Run: headless pygame with SDL's dummy video driver; simulated clock (each Clock.tick advances the game by its frame time, no real sleeping); random seed 0; keys injected as events and as key.get_pressed() state; no mouse input.
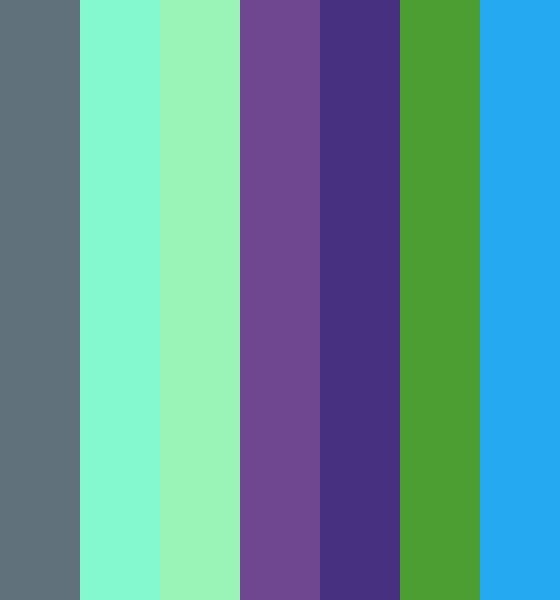
Frame 1 of 4 · flips 1–60 · no input
Frame 2 of 4 · flips 61–180 · tapped SPACE, RETURN · held RIGHT (→), D · screen unchanged from frame 1, image omitted
Frame 3 of 4 · flips 181–300 · held DOWN (↓), S · screen unchanged from frame 2, image omitted
Frame 4 of 4 · flips 301–420 · held LEFT (←), A, UP (↑), W · screen unchanged from frame 3, image omitted

The pygame program that drew these frames:

import pygame, sys, random

# set up screen
screen = pygame.display.set_mode((560,600))
clock = pygame.time.Clock()

# list of x coordinates for rects
x_positions_list = [i*40 for i in range(1,14,2)]

class Rect(pygame.sprite.Sprite):
    def __init__(self):
        super().__init__()
        self.image = pygame.Surface((80,600))
        self.image.fill(self.random_color())
        self.rect = self.image.get_rect()

    def random_color(self):
        red = random.randint(0,255)
        green = random.randint(0,255)
        blue = random.randint(0,255)
        return (red,green,blue)
    
    def placement(self):
        global x_positions_list
        if len(x_positions_list) > 0:
            x_position = x_positions_list.pop(0)
            self.rect.centery = 300
            self.rect.centerx = x_position

    def change_color(self):
        keys = pygame.key.get_pressed()
        if keys[pygame.K_SPACE]:
            self.image.fill(self.random_color())

    def update(self):
        self.placement()
        self.change_color()

# create sprite group
rect_group = pygame.sprite.Group()

# spawn 14 rectangles
for i in range(14):
    rect = Rect()
    rect_group.add(rect)

while True:

    for event in pygame.event.get():
        # close if x pressed
        if event.type == pygame.QUIT:
            pygame.quit()
            sys.exit()

    # draw the rects
    rect_group.update()
    rect_group.draw(screen)
    # update screen 60 fps
    pygame.display.update()
    clock.tick(60)
